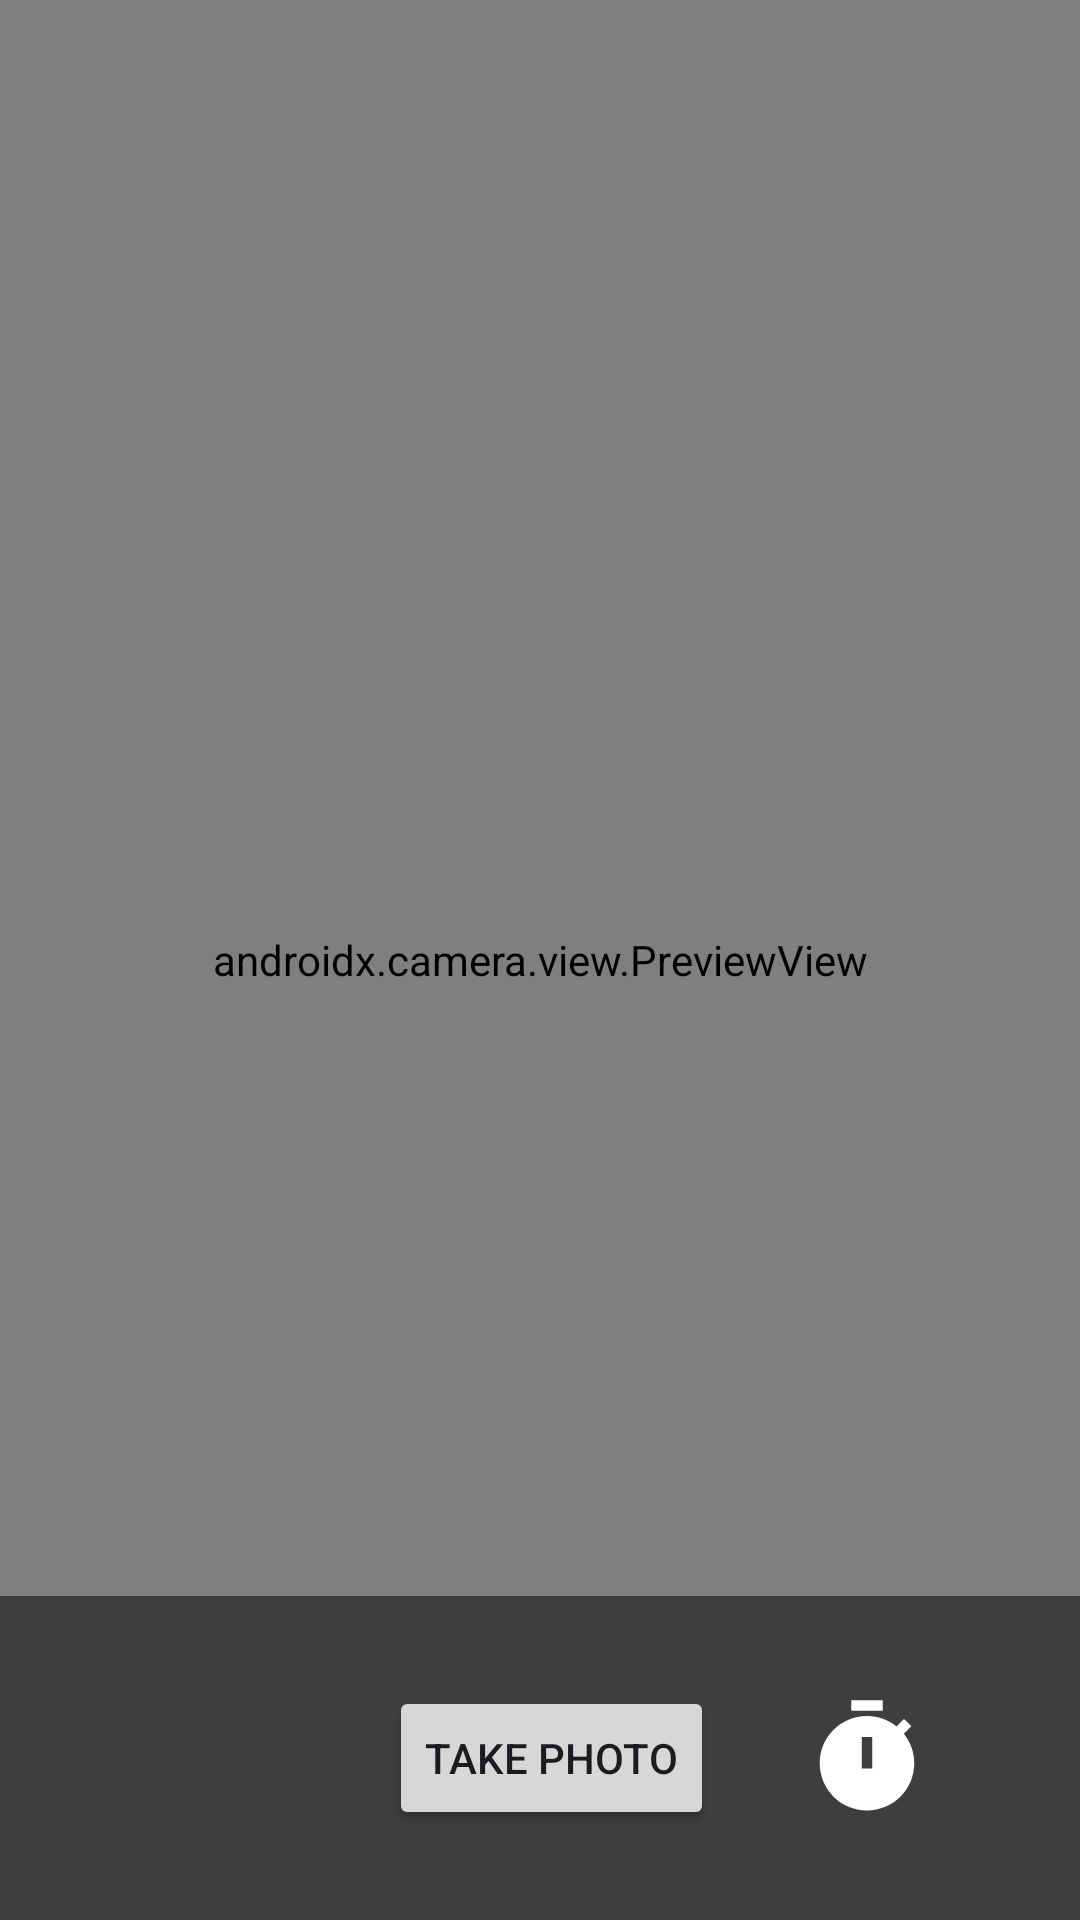

Write the Android layout XML for this screen, with the resource values it uses.
<!-- AndroidManifest.xml: application theme Theme.CameraTimer -->
<!-- res/layout/activity_main.xml -->
<?xml version="1.0" encoding="utf-8"?>
<androidx.constraintlayout.widget.ConstraintLayout xmlns:android="http://schemas.android.com/apk/res/android"
    xmlns:app="http://schemas.android.com/apk/res-auto"
    xmlns:tools="http://schemas.android.com/tools"
    android:layout_width="match_parent"
    android:layout_height="match_parent"
    tools:context=".MainActivity"
    android:orientation="vertical">

    <androidx.camera.view.PreviewView
        android:id="@+id/viewFinder"
        android:layout_width="match_parent"
        android:layout_height="match_parent"
        app:layout_constraintBottom_toBottomOf="parent" />

    <TextView
        android:id="@+id/showTime"
        android:textColor="@color/white"
        android:textSize="32sp"
        android:layout_width="wrap_content"
        android:layout_height="wrap_content"
        app:layout_constraintBottom_toTopOf="@+id/linearLayout"
        app:layout_constraintEnd_toEndOf="@+id/viewFinder"
        app:layout_constraintStart_toStartOf="parent"
        app:layout_constraintTop_toTopOf="parent" />

    <LinearLayout
        android:id="@+id/linearLayout"
        android:layout_width="match_parent"
        android:layout_height="108dp"
        android:background="@color/gray_alpha"
        android:gravity="center"
        app:layout_constraintBottom_toBottomOf="@+id/viewFinder">

        <ImageView
            android:id="@+id/lastPhoto"
            android:layout_width="50dp"
            android:layout_height="50dp"
            android:src="@drawable/baseline_photo_24" />

        <Button
            android:id="@+id/image_capture_button"
            android:layout_width="wrap_content"
            android:layout_height="wrap_content"
            android:layout_marginHorizontal="30dp"
            android:elevation="2dp"
            android:text="@string/take_photo" />

        <ImageButton
            android:id="@+id/timerImageButton"
            android:layout_width="wrap_content"
            android:layout_height="wrap_content"
            android:background="?android:attr/selectableItemBackgroundBorderless"
            android:src="@drawable/baseline_timer_24" />
    </LinearLayout>

</androidx.constraintlayout.widget.ConstraintLayout>
<!-- resources referenced by this layout -->
<resources>
  <color name="gray_alpha">#B2232323</color>
  <color name="white">#FFFFFFFF</color>
  <!-- drawable baseline_timer_24 (drawable) -->
  <vector android:height="42dp" android:tint="#FFFFFF"
      android:viewportHeight="24" android:viewportWidth="24"
      android:width="42dp" xmlns:android="http://schemas.android.com/apk/res/android">
      <path android:fillColor="@android:color/white" android:pathData="M9,1h6v2h-6z"/>
      <path android:fillColor="@android:color/white" android:pathData="M19.03,7.39l1.42,-1.42c-0.43,-0.51 -0.9,-0.99 -1.41,-1.41l-1.42,1.42C16.07,4.74 14.12,4 12,4c-4.97,0 -9,4.03 -9,9c0,4.97 4.02,9 9,9s9,-4.03 9,-9C21,10.88 20.26,8.93 19.03,7.39zM13,14h-2V8h2V14z"/>
  </vector>
  <string name="take_photo">take photo</string>
  <style name="Theme.CameraTimer" parent="Base.Theme.CameraTimer" />
  <style name="Base.Theme.CameraTimer" parent="Theme.Material3.DayNight.NoActionBar">
          
          
      </style>
</resources>
